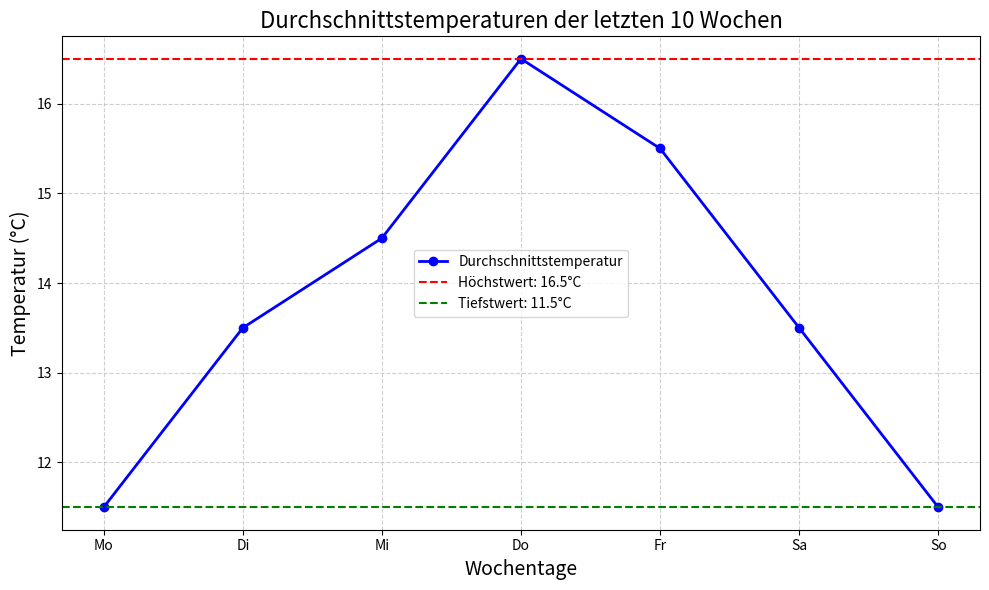

Write the Python code that produced this figure.
import numpy as np
import matplotlib.pyplot as plt

# Beispielhafte Temperaturdaten (in °C) der letzten 10 Kalenderwochen (Mo - So)
temperaturen = np.array([
    [10, 12, 13, 15, 14, 12, 10],  # Woche 1
    [11, 13, 14, 16, 15, 13, 11],  # Woche 2
    [12, 14, 15, 17, 16, 14, 12],  # Woche 3
    [13, 15, 16, 18, 17, 15, 13],  # Woche 4
    [14, 16, 17, 19, 18, 16, 14],  # Woche 5
    [13, 15, 16, 18, 17, 15, 13],  # Woche 6
    [12, 14, 15, 17, 16, 14, 12],  # Woche 7
    [11, 13, 14, 16, 15, 13, 11],  # Woche 8
    [10, 12, 13, 15, 14, 12, 10],  # Woche 9
    [9, 11, 12, 14, 13, 11, 9],    # Woche 10
])

# Berechnung der Durchschnittstemperatur für jeden Wochentag (Mo - So)
durchschnittstemperaturen = np.mean(temperaturen, axis=0)

# Bestimmung des Höchst- und Tiefstwerts der Durchschnittstemperaturen
max_temp = np.max(durchschnittstemperaturen)
min_temp = np.min(durchschnittstemperaturen)

# Wochentage
wochentage = ['Mo', 'Di', 'Mi', 'Do', 'Fr', 'Sa', 'So']

# Erstellen des Diagramms
plt.figure(figsize=(10, 6))
plt.plot(wochentage, durchschnittstemperaturen, marker='o', color='b', label='Durchschnittstemperatur', linestyle='-', linewidth=2)

# Hinzufügen von Höchst- und Tiefstwerten als gestrichelte Linien
plt.axhline(max_temp, color='r', linestyle='--', label=f'Höchstwert: {max_temp}°C')
plt.axhline(min_temp, color='g', linestyle='--', label=f'Tiefstwert: {min_temp}°C')

# Titel und Achsenbeschriftungen
plt.title('Durchschnittstemperaturen der letzten 10 Wochen', fontsize=16)
plt.xlabel('Wochentage', fontsize=14)
plt.ylabel('Temperatur (°C)', fontsize=14)

# Legende hinzufügen
plt.legend()

# Gitter für besseres Ablesen hinzufügen
plt.grid(True, linestyle='--', alpha=0.6)

# Layout anpassen für bessere Darstellung
plt.tight_layout()

# Diagramm anzeigen
plt.show()
